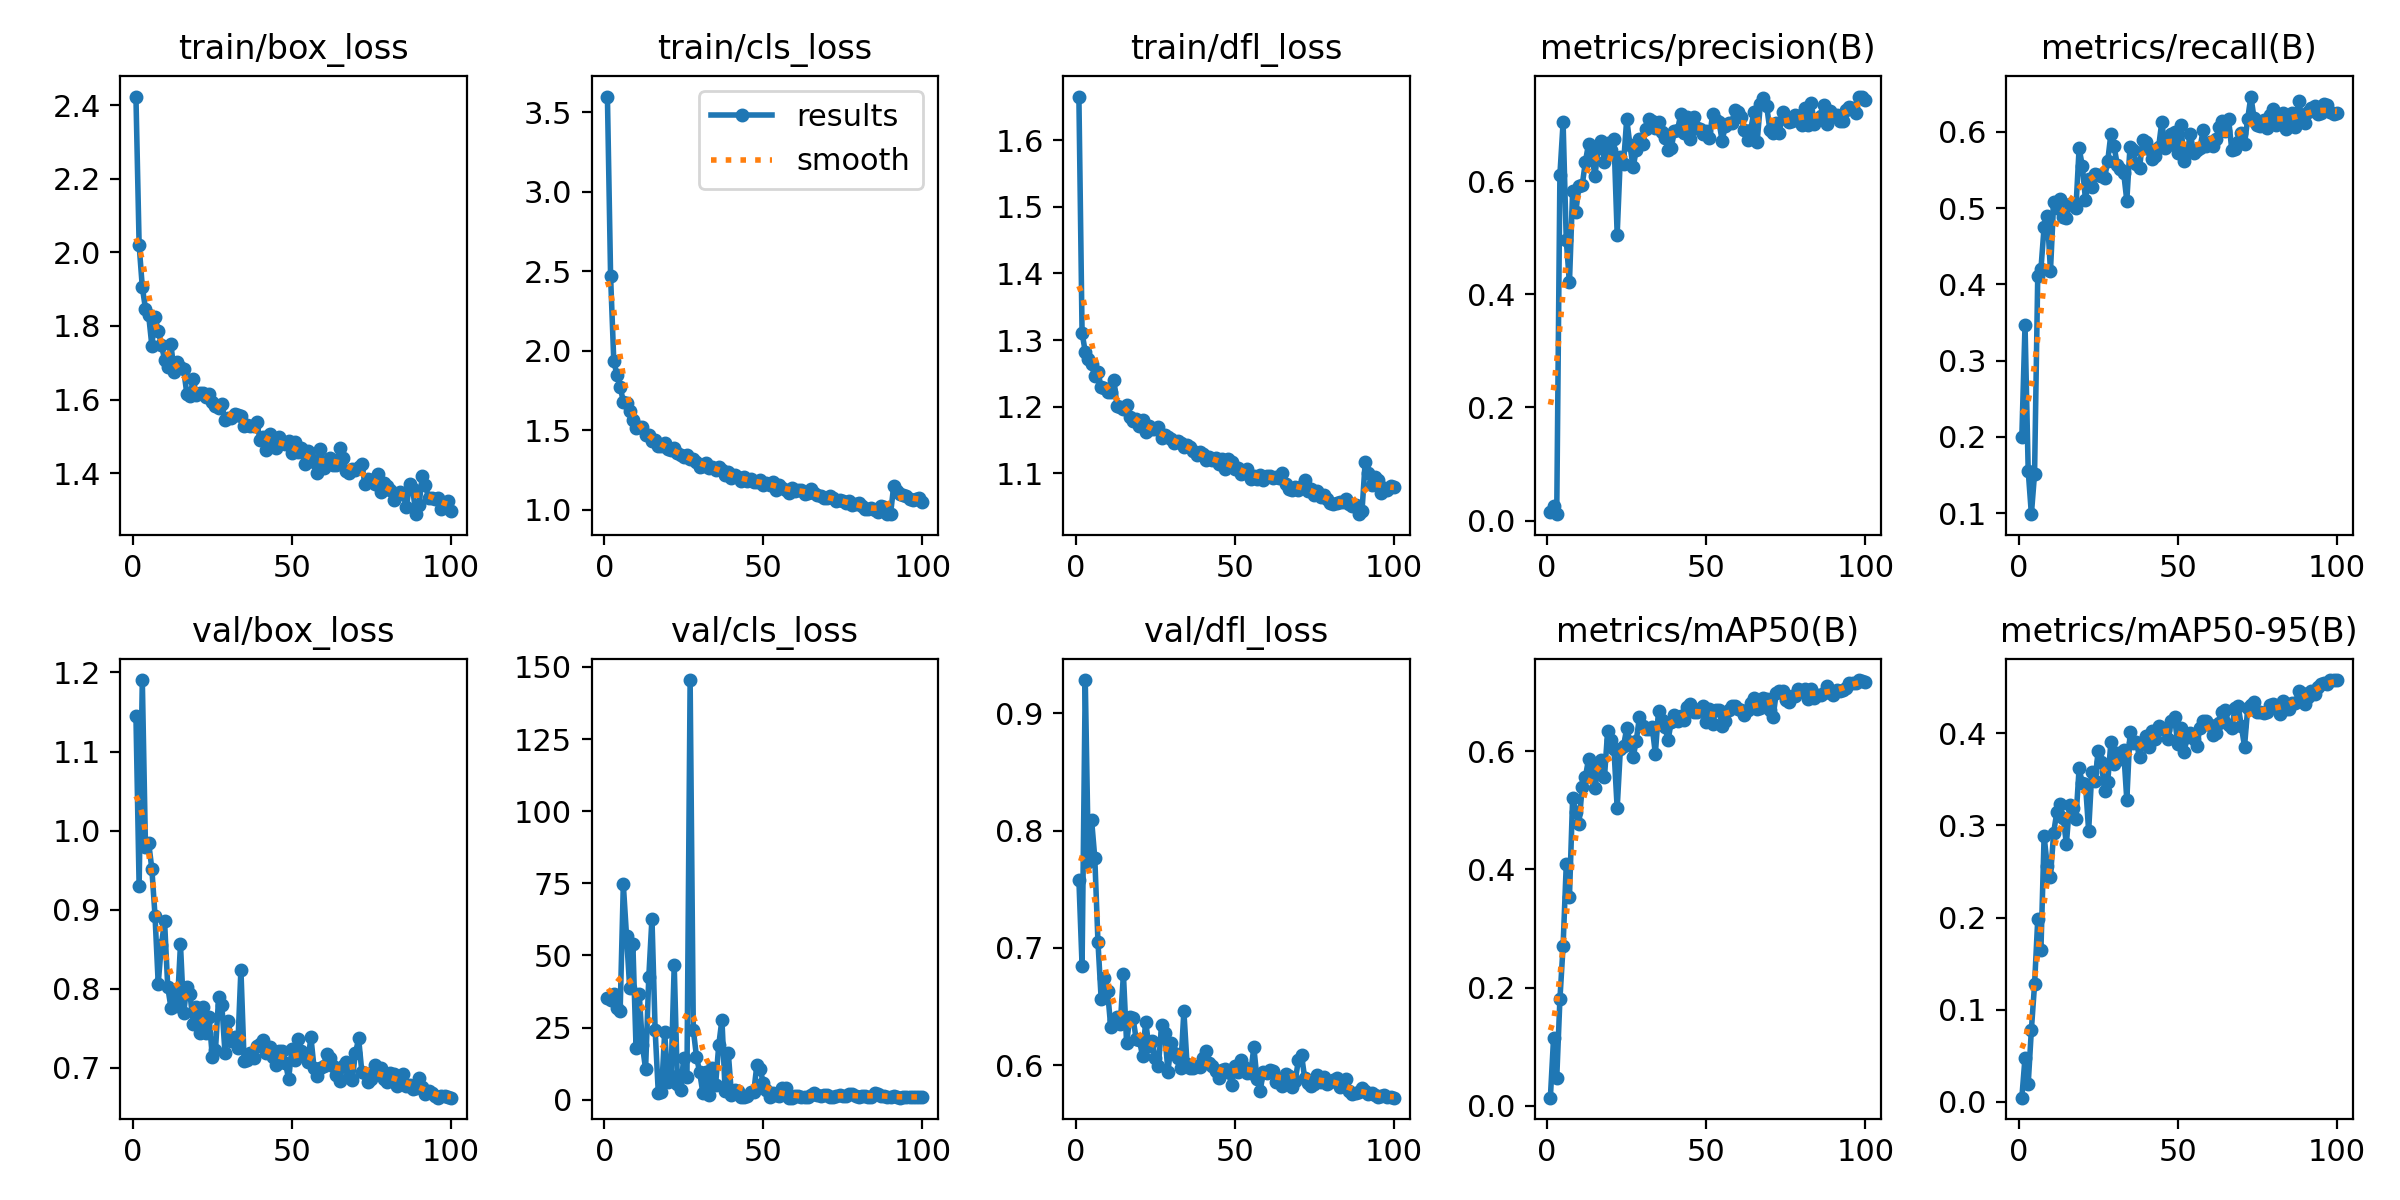

The table this chart was drawn from, first rows:
epoch, time, train/box_loss, train/cls_loss, train/dfl_loss, metrics/precision(B), metrics/recall(B), metrics/mAP50(B), metrics/mAP50-95(B), val/box_loss, val/cls_loss, val/dfl_loss, lr/pg0, lr/pg1, lr/pg2
1, 16.51, 2.423, 3.598, 1.665, 0.01453, 0.2001, 0.01353, 0.00458, 1.145, 35.29, 0.7582, 0.00036, 0.00036, 0.00036
2, 32.56, 2.021, 2.467, 1.311, 0.0252, 0.347, 0.1139, 0.04803, 0.9297, 34.64, 0.6847, 0.0007327, 0.0007327, 0.0007327
3, 49.04, 1.906, 1.936, 1.282, 0.01129, 0.1555, 0.04617, 0.01947, 1.19, 36.55, 0.9282, 0.001098, 0.001098, 0.001098
4, 67.24, 1.847, 1.846, 1.271, 0.6111, 0.09853, 0.18, 0.07838, 0.9789, 31.66, 0.7735, 0.001455, 0.001455, 0.001455
5, 81.75, 1.829, 1.774, 1.264, 0.7034, 0.1518, 0.2704, 0.1275, 0.9846, 30.75, 0.8088, 0.001806, 0.001806, 0.001806
6, 96.02, 1.746, 1.679, 1.246, 0.495, 0.4113, 0.4089, 0.1981, 0.9517, 74.64, 0.7766, 0.001901, 0.001901, 0.001901
7, 110, 1.824, 1.671, 1.251, 0.4209, 0.4198, 0.3536, 0.1648, 0.8922, 56.88, 0.7047, 0.001881, 0.001881, 0.001881
8, 124.7, 1.787, 1.62, 1.229, 0.5817, 0.4755, 0.5215, 0.2879, 0.8065, 38.75, 0.6565, 0.001861, 0.001861, 0.001861
9, 140.7, 1.75, 1.564, 1.228, 0.5455, 0.4902, 0.4976, 0.2558, 0.8555, 53.86, 0.6746, 0.001842, 0.001842, 0.001842
10, 159.7, 1.708, 1.515, 1.222, 0.5916, 0.418, 0.4775, 0.2444, 0.8854, 17.98, 0.6636, 0.001822, 0.001822, 0.001822
11, 171.8, 1.689, 1.518, 1.222, 0.5921, 0.5073, 0.5391, 0.2919, 0.8021, 36.75, 0.6329, 0.001802, 0.001802, 0.001802
12, 185.1, 1.75, 1.521, 1.241, 0.6336, 0.5005, 0.5558, 0.3146, 0.7764, 18.84, 0.6382, 0.001782, 0.001782, 0.001782
13, 200.3, 1.674, 1.467, 1.201, 0.6658, 0.5121, 0.5871, 0.3235, 0.7987, 10.55, 0.6414, 0.001762, 0.001762, 0.001762
14, 220.6, 1.702, 1.47, 1.2, 0.6496, 0.4889, 0.5671, 0.308, 0.7779, 42.41, 0.6349, 0.001743, 0.001743, 0.001743
15, 232.7, 1.688, 1.434, 1.197, 0.6083, 0.4872, 0.538, 0.2801, 0.8561, 62.78, 0.6775, 0.001723, 0.001723, 0.001723
16, 249, 1.682, 1.437, 1.202, 0.6576, 0.5049, 0.5713, 0.3221, 0.7699, 24.14, 0.6188, 0.001703, 0.001703, 0.001703
17, 261.5, 1.616, 1.397, 1.185, 0.6708, 0.5049, 0.5858, 0.3186, 0.8024, 2.189, 0.641, 0.001683, 0.001683, 0.001683
18, 273.5, 1.609, 1.397, 1.178, 0.6336, 0.4995, 0.5557, 0.3067, 0.7935, 2.615, 0.6405, 0.001663, 0.001663, 0.001663
19, 288.8, 1.655, 1.417, 1.182, 0.6669, 0.5784, 0.6344, 0.3618, 0.7555, 23.27, 0.6224, 0.001644, 0.001644, 0.001644
20, 300.6, 1.611, 1.384, 1.171, 0.6552, 0.5558, 0.619, 0.3456, 0.7764, 6.207, 0.6215, 0.001624, 0.001624, 0.001624
21, 318.9, 1.617, 1.376, 1.181, 0.6736, 0.511, 0.6032, 0.3452, 0.7442, 8.31, 0.6081, 0.001604, 0.001604, 0.001604
22, 333.6, 1.619, 1.387, 1.163, 0.5053, 0.5386, 0.5034, 0.294, 0.777, 46.61, 0.637, 0.001584, 0.001584, 0.001584
23, 349.3, 1.607, 1.358, 1.171, 0.6431, 0.5282, 0.6035, 0.3577, 0.7442, 5.361, 0.616, 0.001564, 0.001564, 0.001564
24, 367.8, 1.614, 1.341, 1.166, 0.63, 0.5453, 0.6089, 0.3481, 0.7642, 3.343, 0.6204, 0.001545, 0.001545, 0.001545
25, 384.8, 1.593, 1.329, 1.167, 0.7097, 0.5434, 0.6389, 0.381, 0.7142, 14.55, 0.6064, 0.001525, 0.001525, 0.001525
26, 396.9, 1.582, 1.346, 1.169, 0.6644, 0.5422, 0.6166, 0.3687, 0.7228, 7.714, 0.5997, 0.001505, 0.001505, 0.001505
27, 412.3, 1.578, 1.317, 1.152, 0.6239, 0.5392, 0.5897, 0.337, 0.7895, 145.5, 0.634, 0.001485, 0.001485, 0.001485
28, 425, 1.588, 1.32, 1.158, 0.6548, 0.5618, 0.6178, 0.3471, 0.7796, 24.23, 0.6272, 0.001466, 0.001466, 0.001466
29, 438.7, 1.545, 1.301, 1.155, 0.6749, 0.5973, 0.6582, 0.3905, 0.7185, 14.89, 0.5946, 0.001446, 0.001446, 0.001446
30, 451.1, 1.549, 1.27, 1.152, 0.6652, 0.5808, 0.6437, 0.3669, 0.7589, 9.467, 0.6186, 0.001426, 0.001426, 0.001426
31, 465.5, 1.55, 1.273, 1.145, 0.6919, 0.5567, 0.6375, 0.3785, 0.7338, 2.324, 0.6109, 0.001406, 0.001406, 0.001406
32, 482.5, 1.562, 1.296, 1.148, 0.7101, 0.5514, 0.6387, 0.372, 0.7386, 9.706, 0.6063, 0.001386, 0.001386, 0.001386
33, 495.8, 1.559, 1.261, 1.145, 0.7052, 0.5465, 0.6419, 0.3815, 0.7254, 1.488, 0.5974, 0.001367, 0.001367, 0.001367
34, 507.6, 1.555, 1.271, 1.14, 0.6942, 0.5099, 0.596, 0.3274, 0.8243, 11.12, 0.6461, 0.001347, 0.001347, 0.001347
35, 519.8, 1.528, 1.251, 1.143, 0.7052, 0.5802, 0.6687, 0.4012, 0.7093, 5.048, 0.6006, 0.001327, 0.001327, 0.001327
36, 535.3, 1.53, 1.271, 1.14, 0.6862, 0.5759, 0.6527, 0.3898, 0.7106, 18.93, 0.5975, 0.001307, 0.001307, 0.001307
37, 551.1, 1.528, 1.248, 1.133, 0.6762, 0.5581, 0.6414, 0.3902, 0.7188, 27.73, 0.5977, 0.001287, 0.001287, 0.001287
38, 574.5, 1.528, 1.219, 1.128, 0.6557, 0.5525, 0.6189, 0.3738, 0.7121, 2.932, 0.5997, 0.001268, 0.001268, 0.001268
39, 593.9, 1.538, 1.239, 1.133, 0.6588, 0.5897, 0.6503, 0.3897, 0.7271, 16.23, 0.5984, 0.001248, 0.001248, 0.001248
40, 609.2, 1.491, 1.199, 1.129, 0.6882, 0.5863, 0.661, 0.3972, 0.73, 1.638, 0.6058, 0.001228, 0.001228, 0.001228
41, 623.9, 1.497, 1.215, 1.12, 0.691, 0.5777, 0.6521, 0.3852, 0.7358, 3.28, 0.612, 0.001208, 0.001208, 0.001208
42, 639.2, 1.463, 1.205, 1.124, 0.7183, 0.5649, 0.6605, 0.4023, 0.7184, 3.128, 0.6017, 0.001188, 0.001188, 0.001188
43, 652.1, 1.508, 1.179, 1.12, 0.6855, 0.5679, 0.6539, 0.3932, 0.7268, 0.9322, 0.5993, 0.001169, 0.001169, 0.001169
44, 673.9, 1.483, 1.207, 1.123, 0.7138, 0.58, 0.6746, 0.4074, 0.7138, 0.86, 0.5954, 0.001149, 0.001149, 0.001149
45, 692.3, 1.467, 1.179, 1.114, 0.674, 0.6132, 0.6796, 0.4058, 0.7033, 1.225, 0.5891, 0.001129, 0.001129, 0.001129
46, 707.6, 1.498, 1.193, 1.122, 0.714, 0.5789, 0.6672, 0.4036, 0.7214, 2.788, 0.5957, 0.001109, 0.001109, 0.001109
47, 724.9, 1.483, 1.171, 1.107, 0.6931, 0.5826, 0.6659, 0.3941, 0.7215, 2.615, 0.5971, 0.001089, 0.001089, 0.001089
48, 739.6, 1.479, 1.174, 1.122, 0.6914, 0.5967, 0.6726, 0.4132, 0.7068, 12.16, 0.5945, 0.00107, 0.00107, 0.00107
49, 758.4, 1.489, 1.184, 1.117, 0.6833, 0.6004, 0.6764, 0.4173, 0.6856, 10.59, 0.583, 0.00105, 0.00105, 0.00105
50, 773.7, 1.454, 1.157, 1.106, 0.6888, 0.5716, 0.6494, 0.3887, 0.724, 5.843, 0.599, 0.00103, 0.00103, 0.00103
51, 787.2, 1.486, 1.171, 1.107, 0.6758, 0.6083, 0.6721, 0.4058, 0.7094, 3.227, 0.5944, 0.00101, 0.00101, 0.00101
52, 800.7, 1.458, 1.158, 1.1, 0.718, 0.5618, 0.6469, 0.3795, 0.7367, 0.8562, 0.6041, 0.0009904, 0.0009904, 0.0009904
53, 822.4, 1.467, 1.173, 1.104, 0.7076, 0.5747, 0.6696, 0.3958, 0.7217, 2.295, 0.5984, 0.0009706, 0.0009706, 0.0009706
54, 841, 1.424, 1.125, 1.107, 0.7046, 0.5973, 0.6704, 0.3997, 0.717, 1.612, 0.5932, 0.0009508, 0.0009508, 0.0009508
55, 855.6, 1.46, 1.154, 1.091, 0.6715, 0.5718, 0.6437, 0.3934, 0.707, 1.1, 0.5935, 0.000931, 0.000931, 0.000931
56, 869.2, 1.438, 1.135, 1.096, 0.6969, 0.5759, 0.6513, 0.3858, 0.739, 3.906, 0.6152, 0.0009112, 0.0009112, 0.0009112
57, 881.6, 1.43, 1.123, 1.092, 0.7019, 0.5789, 0.6703, 0.4058, 0.6998, 4.095, 0.5882, 0.0008914, 0.0008914, 0.0008914
58, 898.7, 1.401, 1.107, 1.098, 0.7027, 0.6019, 0.6767, 0.413, 0.6904, 0.6721, 0.5784, 0.0008717, 0.0008717, 0.0008717
59, 914.2, 1.465, 1.138, 1.09, 0.7254, 0.5814, 0.6773, 0.4136, 0.7003, 0.7068, 0.5946, 0.0008519, 0.0008519, 0.0008519
60, 929.1, 1.415, 1.119, 1.097, 0.7217, 0.5863, 0.672, 0.4084, 0.703, 1.178, 0.5934, 0.0008321, 0.0008321, 0.0008321
... 40 more rows
